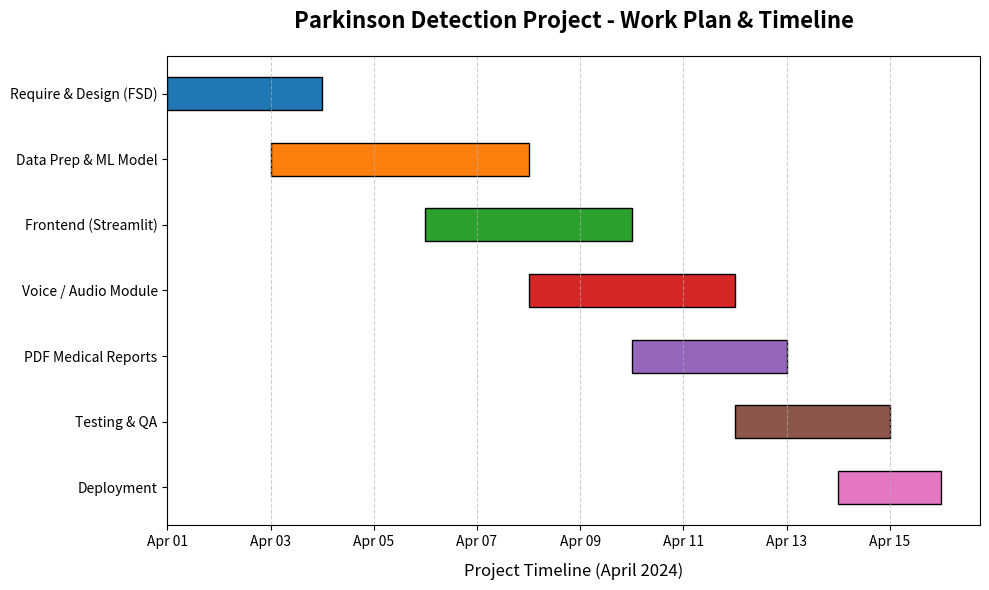

Reproduce this figure in Python.
import matplotlib.pyplot as plt
import matplotlib.dates as mdates
import matplotlib.patches as mpatches
import pandas as pd
from datetime import datetime

# Define realistic project timeline logic in days
tasks = [
    {"Task": "Require & Design (FSD)", "Start": "2024-04-01", "Duration": 3, "Color": "#1f77b4"},
    {"Task": "Data Prep & ML Model", "Start": "2024-04-03", "Duration": 5, "Color": "#ff7f0e"},
    {"Task": "Frontend (Streamlit)", "Start": "2024-04-06", "Duration": 4, "Color": "#2ca02c"},
    {"Task": "Voice / Audio Module", "Start": "2024-04-08", "Duration": 4, "Color": "#d62728"},
    {"Task": "PDF Medical Reports", "Start": "2024-04-10", "Duration": 3, "Color": "#9467bd"},
    {"Task": "Testing & QA", "Start": "2024-04-12", "Duration": 3, "Color": "#8c564b"},
    {"Task": "Deployment", "Start": "2024-04-14", "Duration": 2, "Color": "#e377c2"}
]

# Process data
df = pd.DataFrame(tasks)
df['Start'] = pd.to_datetime(df['Start'])
df['End'] = df['Start'] + pd.to_timedelta(df['Duration'], unit='D')

# Set up the plot
fig, ax = plt.subplots(figsize=(10, 6))

# Plot bars
for i, task in enumerate(reversed(df.to_dict('records'))):
    start = task['Start']
    duration = task['Duration']
    ax.barh(task['Task'], duration, left=start, color=task['Color'], height=0.5, align='center', edgecolor='black')

# Format x-axis to show dates nicely
ax.xaxis.set_major_formatter(mdates.DateFormatter('%b %d'))
ax.xaxis.set_major_locator(mdates.DayLocator(interval=2))

plt.title("Parkinson Detection Project - Work Plan & Timeline", fontsize=16, fontweight='bold', pad=20)
plt.xlabel("Project Timeline (April 2024)", fontsize=12, labelpad=10)

# Add grid lines for readability
plt.grid(axis='x', linestyle='--', alpha=0.6)

# Improve margins
plt.tight_layout()

# Save as PNG
plt.savefig("work_plan.png", dpi=300, facecolor='white', bbox_inches='tight')
print("Successfully generated work_plan.png")
